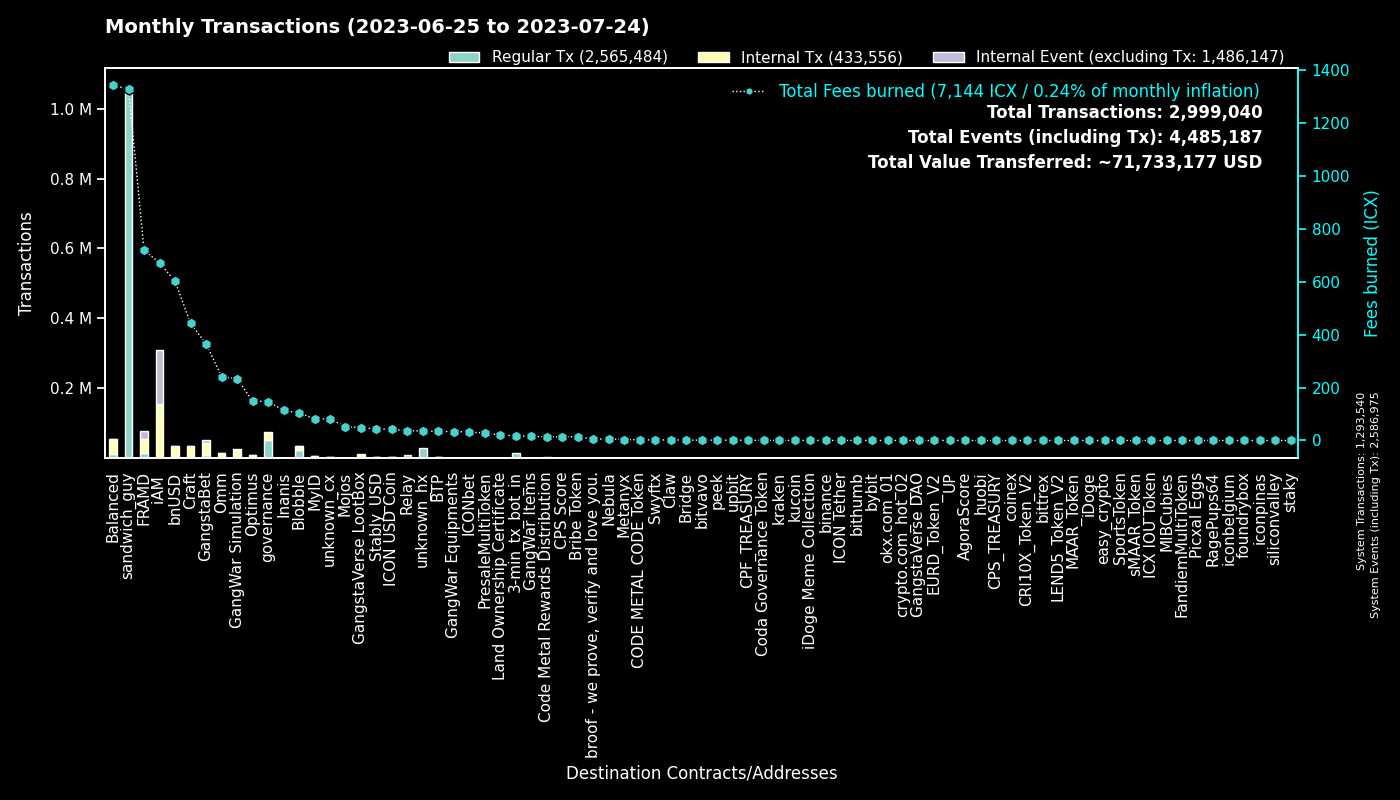

Data behind this chart, as committed beside it:
to, Fees burned, Regular Tx, to_def, Internal Tx, Internal Event (excluding Tx), group
0, 0.0, 1293405, System, 135, 1293435, System
hxc80b59718ee86d01dc5c60de0c38df2a93cf4a…, 1330, 1063671, sandwich_guy, 0, 0, sandwich_guy
cx00000000000000000000000000000000000000…, 147.1, 53618, governance, 20468, 0, governance
cx2aa9b28a657e3121b75d3d4fe65e569398645d…, 425.6, 15127, FRAMD Token, 18671, 1143, FRAMD
hx11de4e28be4845de3ea392fd8d758655bf766c…, 18, 14402, 3-min_tx_bot_in, 0, 0, 3-min_tx_bot_in
cxf2ca3b655a782f39227934d37ff3b77f9b1ebc…, 57.09, 13700, unknown_cx, 0, 0, Blobble
cxf14dea1cff7ceb29a46e6d04533a08f84441e4…, 46.08, 10486, Blobble Stake Token, 10922, 3, Blobble
cxca5faa5a71d986a2e84dd7e6f5ff791d29901e…, 36.64, 9024, Relay_4, 0, 0, Relay
cxe5c2c460364acc5f8c1d5ca925930043d8d9c9…, 30, 6398, GangstaBet Crown, 6687, 0, GangstaBet
cx88fd7df7ddff82f7cc735c871dc519838cb235…, 602, 5120, bnUSD, 28785, 1828, bnUSD
cx2609b924e33ef00b648a409245c7ea394c4678…, 588.7, 4322, balanced_sicx, 12667, 170, Balanced
cx5a0af85407c69945eb318d4ac18e9e84218416…, 233.9, 4276, GangWar Simulation, 19261, 2173, GangWar Simulation
cx9c4698411c6d9a780f605685153431dcda0460…, 51.08, 3029, Auction, 9617, 2, Craft
cxba62bb61baf8dd8b6a04633fe33806547785a0…, 69.16, 2258, MyID_3, 2193, 0, MyID
cx7ecb16e4c143b95e01d05933c17cb986cfe618…, 163.6, 2112, CraftRewards, 10435, 113, Craft
cx69bcdf1753472c1444188ec3f5188657e30c83…, 5.499, 1967, broof - we prove, verify and love you., 0, 0, broof - we prove, verify and love you.
cx28b2ec885b50c8a93da752f2d0467a67127a70…, 149.6, 1884, CROWN, 14731, 1087, GangstaBet
cxd17316e24ee40f2ef8ed6f3a497311db1b3520…, 49.11, 1776, GangstaVerse LootBox, 9516, 0, GangstaVerse LootBox
hxb568381d35d3e7a6383200e8a0d30310af20b9…, 2.054, 1643, Swyftx, 0, 0, Swyftx
cx66d4d90f5f113eba575bf793570135f9b10cec…, 106.7, 1611, balanced_loans, 4721, 483, Balanced
cx694e8c9f1a05c8c3719f30d46b97697960e428…, 13.12, 1391, MyID_2, 1391, 0, MyID
cx2e6d0fc0eca04965d06038c8406093337f085f…, 212.8, 1363, Craft, 8349, 147, Craft
cx14002628a4599380f391f708843044bc93dce2…, 670.8, 1246, iAM Div, 154589, 155009, iAM
cx2dc662031f3d62bcdba4f63e9bf827767c8475…, 81.92, 1176, GangstaBet Skill, 7246, 7584, GangstaBet
hxa390d24fdcba68515b492ffc553192802706a1…, 1.359, 1087, bitvavo_hot, 0, 0, bitvavo
cx21e94c08c03daee80c25d8ee3ea22a20786ec2…, 199.1, 1012, Balanced Router, 8735, 336, Balanced
cxae3034235540b924dfcc1b45836c293dcc82bf…, 42.81, 1010, ICON USD Coin, 2591, 15, ICON USD Coin
cxbb2871f468a3008f80b08fdde5b8b951583acf…, 43.21, 967, Stably_USD, 3627, 14, Stably_USD
cxa0af3165c08318e988cb30993b3048335b94af…, 39.94, 911, balanced_dex, 2336, 0, Balanced
cx10d59e8103ab44635190bd4139dbfd682fa2d0…, 36.26, 901, balanced_rewards, 2345, 0, Balanced
cxf61cd5a45dc9f91c15aa65831a30a90d59a096…, 94.46, 754, balanced_baln, 3877, 368, Balanced
cx30f18d26f45d990112a4cd4825c0b79af73aac…, 293.7, 753, Yetis, 19871, 20987, FRAMD
cx28497aef34ec44ad2be9249daddfbe34b54f30…, 11.81, 691, Balanced Bribe, 647, 0, Balanced
cx1a29259a59f463a67bb2ef84398b30ca56b583…, 78.24, 674, omm_token, 2961, 181, Omm
cxaa99a164586883eed0322d62a31946dfa9491f…, 60.69, 656, optimus_rewards, 1566, 56, Optimus
cx203d9cd2a669be67177e997b8948ce2c35caff…, 105.9, 650, balanced_dividends, 6157, 145, Balanced
cx85954d0dae92b63bf5cba03a59ca4ffe687bad…, 4.088, 622, NebulaMultiToken, 848, 0, Nebula
cxcc711062b732ed14954008da8a5b5193b4d486…, 1.103, 596, peek_1, 0, 0, peek
cxcb455f26a2c01c686fa7f30e1e3661642dd53c…, 135.8, 552, omm_lending, 10272, 0, Omm
hx49b1556654e51f52d59a8222b4737ee7dccc6d…, 0.6875, 550, upbit_cold_02, 0, 0, upbit
cxe971c0a92c58db502e4a224efc6ba311eb1c17…, 110.1, 540, Inanis Treasury, 991, 110, Inanis
cx44250a12074799e26fdeee75648ae47e2cc842…, 148.7, 438, balanced_governance, 111, 3, Balanced
cx6139a27c15f1653471ffba0b4b88dc15de7e32…, 83.9, 428, gangstabet_token, 4354, 105, GangstaBet
cx7b1843b7ef5368a080ccf59c0a9d1bdec474f9…, 21.3, 388, optimus_dividends, 3333, 0, Optimus
cxbc7a922ab65506a233454daa4d9ac143827a35…, 44.83, 384, unknown_cx, 1980, 50, unknown_cx
cx334db6519871cb2bfd154cec0905ced4ea142d…, 1.265, 369, unknown_cx, 0, 0, unknown_cx
hx68646780e14ee9097085f7280ab137c3633b4b…, 0.4363, 349, kraken_hot, 0, 0, kraken
cx8683d50b9f53275081e13b64fba9d6a56b7c57…, 3.841, 326, gangstabet_trade, 221, 0, GangstaBet
hxbb984f278abd66ae2155edbd91f8c87ce98411…, 0.405, 324, kucoin, 0, 0, kucoin
hxf149719039da180454b6edc9d478e305d5e83e…, 0.34, 272, unknown_hx, 0, 0, unknown_hx
cx785d504f44b5d2c8dac04c5a1ecd75f18ee57d…, 13.07, 266, Finance Token, 528, 7, Optimus
cx5b5a03cb525a1845d0af3a872d525b18a810ac…, 17.16, 234, btp-0x38.bsc-BTCB, 1108, 9, BTP
cx288d13e1b63563459a2ac6179f237711f6851c…, 14.94, 225, btp-0x38.bsc-ETH, 1295, 15, BTP
hxd5ace539bf910635c2fa0e9c185d2d3c8d52c4…, 0.2812, 225, binance.us, 0, 0, binance
cx384018e03aa8b739472c7a0645b70df97550e2…, 2.003, 212, GangstaBet, 212, 0, GangstaBet
cx43e2eec79eb76293c298f2b17aec06097be606…, 2.535, 200, balanced_staking, 565, 0, Balanced
hx0251c095d369d2f6c5ca28b7074d217779e083…, 0.2325, 186, unknown_hx, 0, 0, unknown_hx
hx6b91c8dea3114de74ecfa85908b875778c2b59…, 0.2175, 174, bybit, 0, 0, bybit
hx85532472e789802a943bd34a8aeb86668bc232…, 0.2013, 161, okx.com_01, 0, 0, okx.com_01
hx0c65769342c65e2206893f855793d33d0732c5…, 0.2, 160, unknown_hx, 0, 0, unknown_hx
... 4,761 more rows
